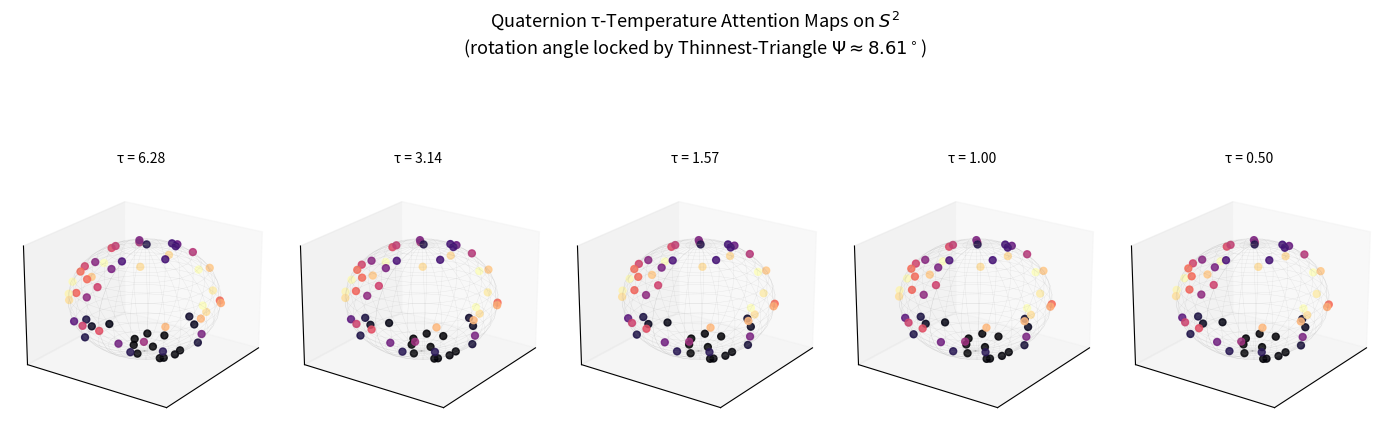

This figure's Python source: (Note: this script raises an exception after producing the figure.)
import numpy as np
import matplotlib.pyplot as plt
from mpl_toolkits.mplot3d import Axes3D

# -------------------------------------------------
# Quaternion utilities
# -------------------------------------------------
def quaternion_multiply(q1, q2):
    w1, x1, y1, z1 = q1
    w2, x2, y2, z2 = q2
    return np.array([
        w1*w2 - x1*x2 - y1*y2 - z1*z2,
        w1*x2 + x1*w2 + y1*z2 - z1*y2,
        w1*y2 - x1*z2 + y1*w2 + z1*x2,
        w1*z2 + x1*y2 - y1*x2 + z1*w2
    ])

def rotate_vector_by_quaternion(v, q):
    """Rotate 3-vector v by unit quaternion q"""
    q_conj = np.array([q[0], -q[1], -q[2], -q[3]])
    v_quat = np.array([0, v[0], v[1], v[2]])
    return quaternion_multiply(quaternion_multiply(q, v_quat), q_conj)[1:]

# -------------------------------------------------
# Parameters
# -------------------------------------------------
theta = np.arctan(2 * np.pi)
phi   = np.arctan(np.pi)
psi   = theta - phi
cos_psi = np.cos(psi)

# Several temperature values
taus = np.array([2*np.pi, np.pi, np.pi/2, 1.0, 0.5])

# Base attention directions on the sphere (query-key pairs simplified to directions)
np.random.seed(42)
n_dirs = 60
raw_dirs = np.random.randn(n_dirs, 3)
raw_dirs /= np.linalg.norm(raw_dirs, axis=1, keepdims=True)

fig = plt.figure(figsize=(14, 5))

for idx, tau in enumerate(taus):
    ax = fig.add_subplot(1, 5, idx+1, projection='3d')
    
    # Quaternion that encodes temperature + thinnest-triangle phase
    # We use a pure rotation quaternion whose angle is modulated by τ and locked by Ψ
    angle = (tau / (2*np.pi)) * psi          # residual angular freedom scaled by normalized τ
    axis = np.array([0, 0, 1])               # rotation about z for clarity
    q = np.array([
        np.cos(angle/2),
        axis[0]*np.sin(angle/2),
        axis[1]*np.sin(angle/2),
        axis[2]*np.sin(angle/2)
    ])
    
    # Rotate all directions by the temperature quaternion
    rotated = np.array([rotate_vector_by_quaternion(v, q) for v in raw_dirs])
    
    # Attention intensity: higher when closer to the thinnest-triangle sector
    # (simplified scalar field)
    intensity = np.exp(-np.abs(rotated[:, 2] - np.cos((theta+phi)/2))**2 / 0.3)
    intensity = (intensity - intensity.min()) / (intensity.max() - intensity.min() + 1e-8)
    
# Plot
    sc = ax.scatter(rotated[:,0], rotated[:,1], rotated[:,2],
                    c=intensity, cmap='magma', s=25, alpha=0.85)
    
    # Draw unit sphere wireframe (light)
    u = np.linspace(0, 2*np.pi, 30)
    v = np.linspace(0, np.pi, 20)
    x_s = np.outer(np.cos(u), np.sin(v))
    y_s = np.outer(np.sin(u), np.sin(v))
    z_s = np.outer(np.ones_like(u), np.cos(v))
    ax.plot_wireframe(x_s, y_s, z_s, color='gray', alpha=0.15, linewidth=0.3)
    
    ax.set_xlim(-1.1, 1.1)
    ax.set_ylim(-1.1, 1.1)
    ax.set_zlim(-1.1, 1.1)
    ax.set_title(f'τ = {tau:.2f}', fontsize=10)
    ax.set_xticks([])
    ax.set_yticks([])
    ax.set_zticks([])
    ax.view_init(elev=22, azim=35)

fig.suptitle('Quaternion τ-Temperature Attention Maps on $S^2$\n'
             r'(rotation angle locked by Thinnest-Triangle $\Psi\approx 8.61^\circ$)',
             fontsize=13, y=1.02)

plt.tight_layout()
plt.savefig('/home/workdir/quaternion_tau_attention.png', dpi=150, bbox_inches='tight')
print("Quaternion τ-attention maps saved.")
